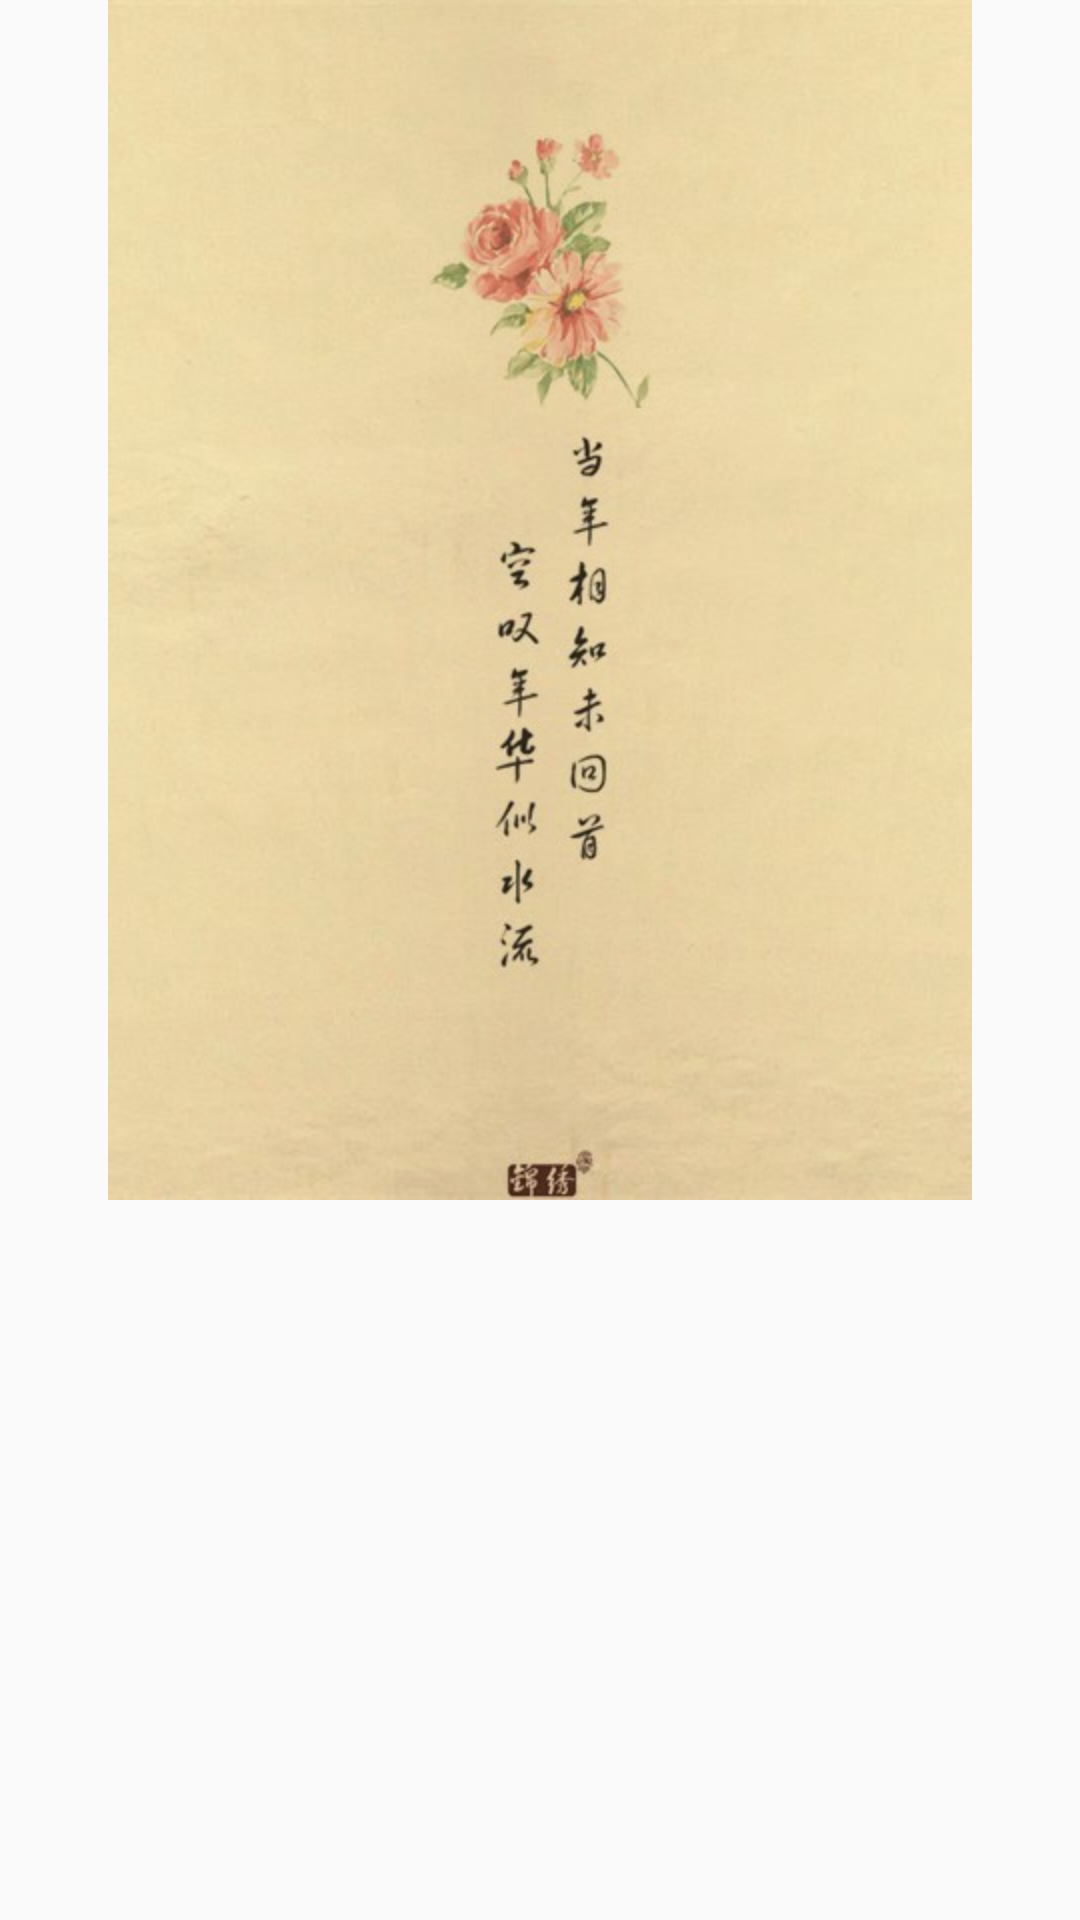

Write the Android layout XML for this screen, with the resource values it uses.
<!-- AndroidManifest.xml: application theme AppTheme -->
<!-- res/layout/fragment_news_.xml -->
<FrameLayout xmlns:android="http://schemas.android.com/apk/res/android"
    xmlns:tools="http://schemas.android.com/tools" android:layout_width="match_parent"
    android:layout_height="match_parent" tools:context="abtogo.csust.fragments.news_fragment.News_Fragment"
    >

    <ImageView
        android:layout_width="match_parent"
        android:src="@drawable/_4"
        android:layout_height="wrap_content" />

</FrameLayout>
<!-- resources referenced by this layout -->
<resources>
  <!-- drawable _4: jpeg bitmap (drawable-hdpi, 33146 bytes) -->
  <style name="AppTheme" parent="Theme.AppCompat.Light.NoActionBar">
          
          <item name="colorPrimary">@color/primary</item>
          <item name="colorPrimaryDark">@color/primary_dark</item>
          <item name="colorAccent">@color/accent</item>
          <item name="android:statusBarColor">@android:color/transparent</item>
          　<item name="android:windowDrawsSystemBarBackgrounds">true</item>
      </style>
  <color name="primary">#ffb454ff</color>
  <color name="primary_dark">#ff9349d3</color>
  <color name="accent">#ffffeefb</color>
</resources>
